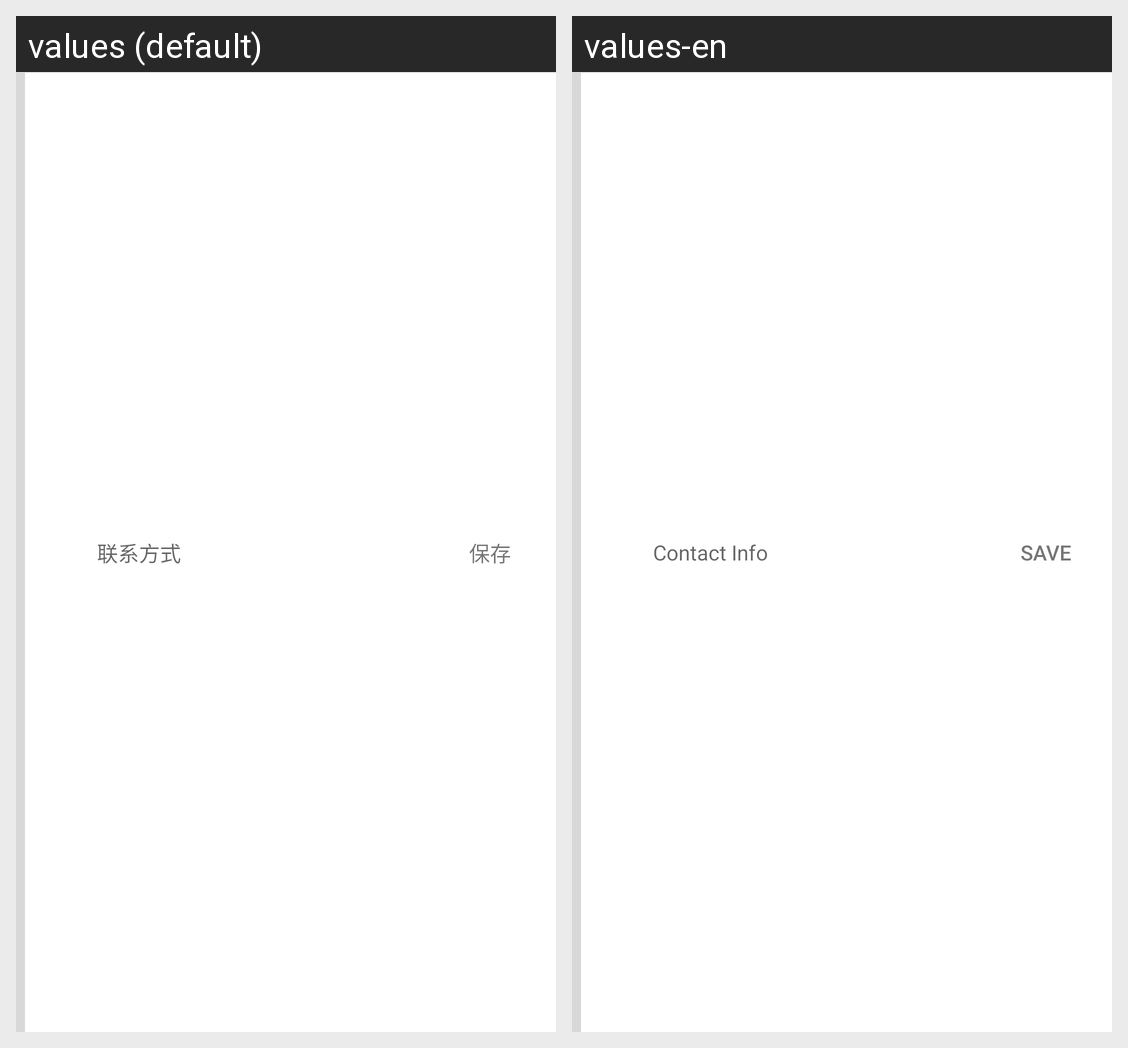

The Android screen above is rendered under two locales of the same app. Produce the string resources it draws, with the default and per-locale values.
Android screen res/layout/umeng_fb_input_contact.xml rendered under 2 locales, left to right: values (default), values-en. Device: Nexus 5 (rendered at 1080×1920; each locale shown at half size, 540×960, under a caption strip naming it); theme AppTheme.
Strings drawn on this screen, with the default value and each locale's value (text and hints the layout hard-codes, and strings that could not be matched under every locale, appear in the picture but are not listed):

umeng_fb_contact_save
  values: 保存
  values-en: Save

umeng_fb_contact_info
  values: 联系方式
  values-en: Contact Info
